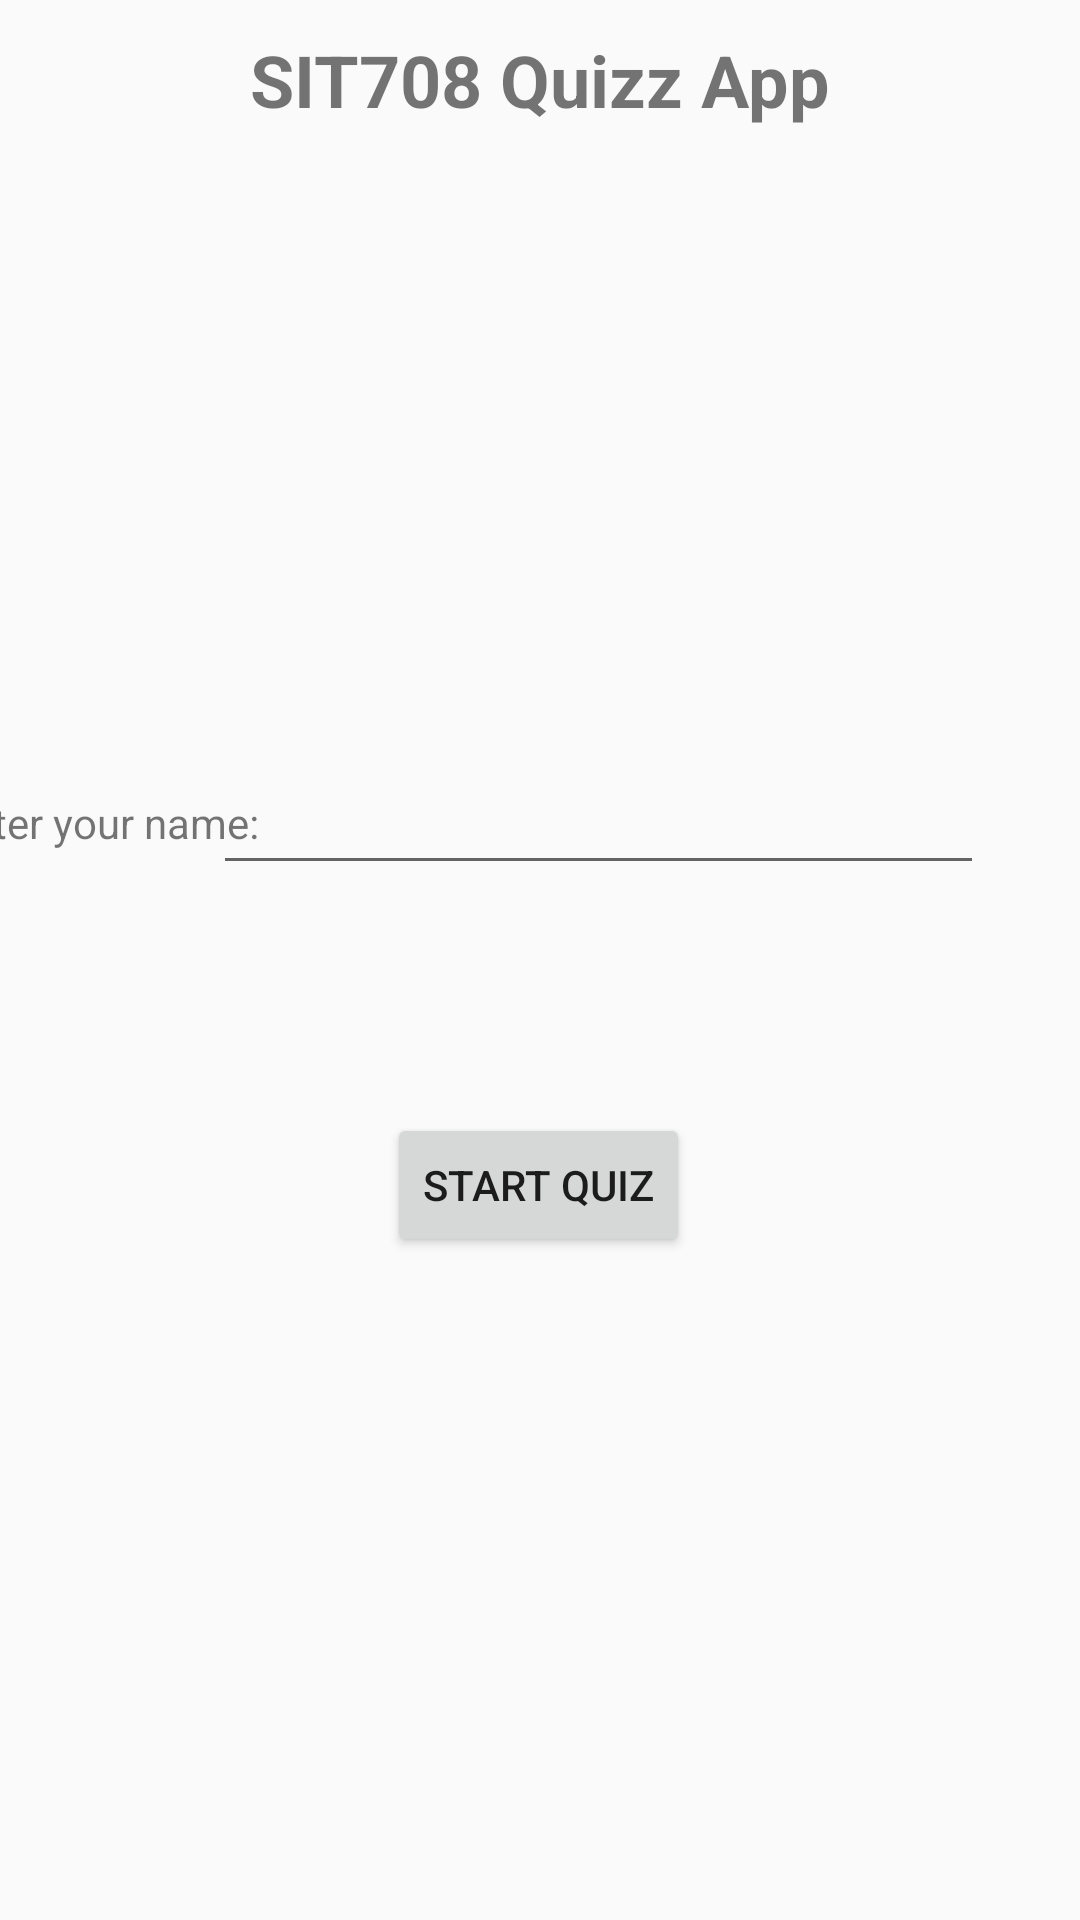

Write the Android layout XML for this screen, with the resource values it uses.
<!-- AndroidManifest.xml: application theme Theme.Quiz -->
<!-- res/layout/activity_main.xml -->
<?xml version="1.0" encoding="utf-8"?>
<androidx.constraintlayout.widget.ConstraintLayout xmlns:android="http://schemas.android.com/apk/res/android"
    xmlns:app="http://schemas.android.com/apk/res-auto"
    xmlns:tools="http://schemas.android.com/tools"
    android:layout_width="match_parent"
    android:layout_height="match_parent"
    tools:context=".MainActivity">

    <TextView
        android:layout_width="wrap_content"
        android:layout_height="wrap_content"
        android:text="Enter your name: "
        app:layout_constraintBottom_toBottomOf="parent"
        app:layout_constraintEnd_toStartOf="@+id/name"
        app:layout_constraintStart_toStartOf="parent"
        app:layout_constraintTop_toTopOf="parent"
        app:layout_constraintVertical_bias="0.426" />

    <EditText
        android:id="@+id/name"
        android:layout_width="257dp"
        android:layout_height="42dp"
        android:layout_marginEnd="32dp"
        android:ems="10"
        android:inputType="textPersonName"
        app:layout_constraintBottom_toBottomOf="parent"
        app:layout_constraintEnd_toEndOf="parent"
        app:layout_constraintTop_toTopOf="parent"
        app:layout_constraintVertical_bias="0.423" />

    <TextView
        android:id="@+id/textView"
        android:layout_width="wrap_content"
        android:layout_height="wrap_content"
        android:layout_marginBottom="200dp"
        android:text="SIT708 Quizz App"
        android:textSize="24sp"
        android:textStyle="bold"
        app:layout_constraintBottom_toTopOf="@+id/name"
        app:layout_constraintEnd_toEndOf="parent"
        app:layout_constraintStart_toStartOf="parent"
        app:layout_constraintTop_toTopOf="parent" />

    <Button
        android:id="@+id/startQuizButton"
        android:layout_width="wrap_content"
        android:layout_height="wrap_content"
        android:layout_marginTop="76dp"
        android:text="Start Quiz"
        app:layout_constraintBottom_toBottomOf="parent"
        app:layout_constraintEnd_toEndOf="parent"
        app:layout_constraintHorizontal_bias="0.498"
        app:layout_constraintStart_toStartOf="parent"
        app:layout_constraintTop_toBottomOf="@+id/name"
        app:layout_constraintVertical_bias="0.0" />

</androidx.constraintlayout.widget.ConstraintLayout>
<!-- resources referenced by this layout -->
<resources>
  <style name="Theme.Quiz" parent="Theme.AppCompat.Light.NoActionBar">
          
          <item name="colorPrimary">@color/purple_500</item>
          <item name="colorPrimaryVariant">@color/purple_700</item>
          <item name="colorOnPrimary">@color/white</item>
          
          <item name="colorSecondary">@color/teal_200</item>
          <item name="colorSecondaryVariant">@color/teal_700</item>
          <item name="colorOnSecondary">@color/black</item>
          
          <item name="android:statusBarColor">?attr/colorPrimaryVariant</item>
          
      </style>
  <!-- not gathered from this repository: default colours our renderer supplied (Android Studio template values) -->
  <color name="purple_500">#FF6200EE</color>
  <color name="purple_700">#FF3700B3</color>
  <color name="teal_200">#FF03DAC5</color>
  <color name="teal_700">#FF018786</color>
  <color name="black">#FF000000</color>
  <color name="white">#FFFFFFFF</color>
</resources>
